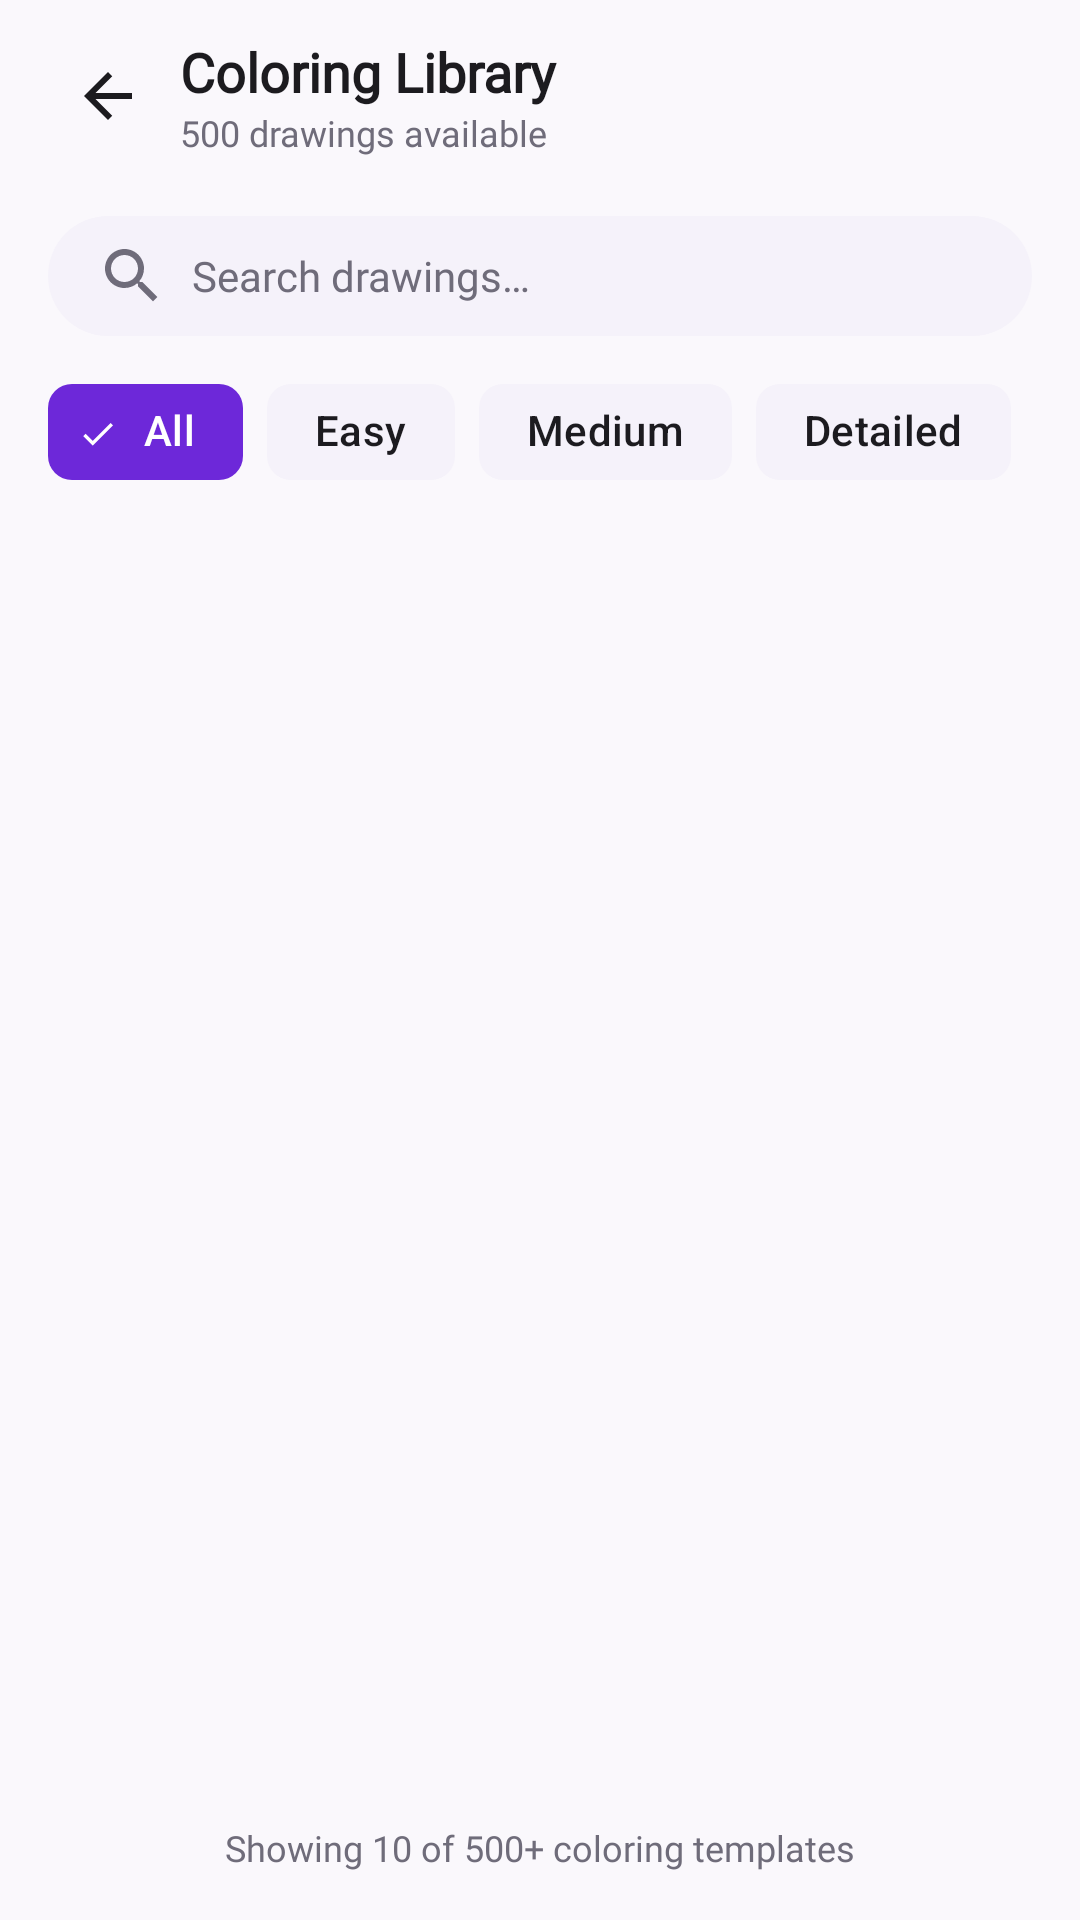

The Android layout XML behind this screen, and the referenced resources:
<!-- AndroidManifest.xml: application theme Theme.ColorCraft -->
<!-- res/layout/activity_library.xml -->
<?xml version="1.0" encoding="utf-8"?>
<androidx.constraintlayout.widget.ConstraintLayout xmlns:android="http://schemas.android.com/apk/res/android"
    xmlns:app="http://schemas.android.com/apk/res-auto"
    xmlns:tools="http://schemas.android.com/tools"
    android:layout_width="match_parent"
    android:layout_height="match_parent"
    android:background="@color/color_background">

    <com.google.android.material.appbar.AppBarLayout
        android:id="@+id/app_bar_layout"
        android:layout_width="match_parent"
        android:layout_height="wrap_content"
        android:background="@color/color_background"
        app:elevation="0dp"
        app:layout_constraintEnd_toEndOf="parent"
        app:layout_constraintStart_toStartOf="parent"
        app:layout_constraintTop_toTopOf="parent">

        <com.google.android.material.appbar.MaterialToolbar
            android:id="@+id/toolbar"
            android:layout_width="match_parent"
            android:layout_height="wrap_content"
            android:minHeight="?attr/actionBarSize"
            app:contentInsetStart="@dimen/spacing_md"
            app:contentInsetEnd="@dimen/spacing_md">

            <LinearLayout
                android:id="@+id/toolbar_start_group"
                android:layout_width="wrap_content"
                android:layout_height="wrap_content"
                android:layout_gravity="start|center_vertical"
                android:gravity="center_vertical"
                android:orientation="horizontal">

                <ImageView
                    android:id="@+id/back_button"
                    android:layout_width="40dp"
                    android:layout_height="40dp"
                    android:background="?attr/selectableItemBackgroundBorderless"
                    android:clickable="true"
                    android:contentDescription="@string/cd_back"
                    android:focusable="true"
                    android:padding="8dp"
                    android:src="@drawable/ic_arrow_back" />

                <LinearLayout
                    android:layout_width="wrap_content"
                    android:layout_height="wrap_content"
                    android:layout_marginStart="@dimen/spacing_xs"
                    android:orientation="vertical">

                    <TextView
                        android:id="@+id/library_title_text"
                        android:layout_width="wrap_content"
                        android:layout_height="wrap_content"
                        android:fontFamily="@font/poppins"
                        android:text="@string/coloring_library_title"
                        android:textColor="@color/color_text_primary"
                        android:textSize="18sp"
                        android:textStyle="bold" />

                    <TextView
                        android:id="@+id/library_subtitle_text"
                        android:layout_width="wrap_content"
                        android:layout_height="wrap_content"
                        android:fontFamily="@font/inter"
                        android:text="@string/library_subtitle"
                        android:textColor="@color/color_text_secondary"
                        android:textSize="12sp" />
                </LinearLayout>
            </LinearLayout>

        </com.google.android.material.appbar.MaterialToolbar>

    </com.google.android.material.appbar.AppBarLayout>

    <EditText
        android:id="@+id/search_input"
        android:layout_width="0dp"
        android:layout_height="wrap_content"
        android:layout_marginStart="@dimen/spacing_md"
        android:layout_marginTop="@dimen/spacing_sm"
        android:layout_marginEnd="@dimen/spacing_md"
        android:background="@drawable/bg_pill_pale"
        android:drawablePadding="@dimen/spacing_sm"
        android:drawableStart="@drawable/ic_search"
        android:fontFamily="@font/inter"
        android:hint="@string/search_drawings_hint"
        android:imeOptions="actionSearch"
        android:inputType="text"
        android:maxLines="1"
        android:paddingStart="@dimen/spacing_md"
        android:paddingTop="@dimen/spacing_sm"
        android:paddingEnd="@dimen/spacing_md"
        android:paddingBottom="@dimen/spacing_sm"
        android:textColor="@color/color_text_primary"
        android:textColorHint="@color/color_text_secondary"
        android:textSize="14sp"
        app:layout_constraintEnd_toEndOf="parent"
        app:layout_constraintStart_toStartOf="parent"
        app:layout_constraintTop_toBottomOf="@id/app_bar_layout" />

    <com.google.android.material.chip.ChipGroup
        android:id="@+id/difficulty_filter_group"
        android:layout_width="0dp"
        android:layout_height="wrap_content"
        android:layout_marginStart="@dimen/spacing_md"
        android:layout_marginTop="@dimen/spacing_sm"
        android:layout_marginEnd="@dimen/spacing_md"
        app:layout_constraintEnd_toEndOf="parent"
        app:layout_constraintStart_toStartOf="parent"
        app:layout_constraintTop_toBottomOf="@id/search_input"
        app:singleLine="true"
        app:singleSelection="true">

        <com.google.android.material.chip.Chip
            android:id="@+id/chip_all"
            style="@style/Widget.Material3.Chip.Filter"
            android:layout_width="wrap_content"
            android:layout_height="wrap_content"
            android:checked="true"
            app:checkedIconTint="@color/color_white"
            android:fontFamily="@font/inter"
            android:text="@string/filter_all"
            android:textColor="@color/selector_chip_text"
            app:chipBackgroundColor="@color/selector_chip_background"
            app:chipStrokeWidth="0dp" />

        <com.google.android.material.chip.Chip
            android:id="@+id/chip_easy"
            style="@style/Widget.Material3.Chip.Filter"
            android:layout_width="wrap_content"
            android:layout_height="wrap_content"
            android:fontFamily="@font/inter"
            android:text="@string/filter_easy"
            app:checkedIconTint="@color/color_white"
            android:textColor="@color/selector_chip_text"
            app:chipBackgroundColor="@color/selector_chip_background"
            app:chipStrokeWidth="0dp" />

        <com.google.android.material.chip.Chip
            android:id="@+id/chip_medium"
            style="@style/Widget.Material3.Chip.Filter"
            android:layout_width="wrap_content"
            android:layout_height="wrap_content"
            android:fontFamily="@font/inter"
            app:checkedIconTint="@color/color_white"
            android:text="@string/filter_medium"
            android:textColor="@color/selector_chip_text"
            app:chipBackgroundColor="@color/selector_chip_background"
            app:chipStrokeWidth="0dp" />

        <com.google.android.material.chip.Chip
            android:id="@+id/chip_detailed"
            style="@style/Widget.Material3.Chip.Filter"
            android:layout_width="wrap_content"
            android:layout_height="wrap_content"
            android:fontFamily="@font/inter"
            app:checkedIconTint="@color/color_white"
            android:text="@string/filter_detailed"
            android:textColor="@color/selector_chip_text"
            app:chipBackgroundColor="@color/selector_chip_background"
            app:chipStrokeWidth="0dp" />

    </com.google.android.material.chip.ChipGroup>

    <androidx.recyclerview.widget.RecyclerView
        android:id="@+id/library_recycler_view"
        android:layout_width="0dp"
        android:layout_height="0dp"
        android:layout_marginTop="@dimen/spacing_sm"
        android:clipToPadding="false"
        android:paddingStart="@dimen/spacing_sm"
        android:paddingEnd="@dimen/spacing_sm"
        app:layoutManager="androidx.recyclerview.widget.GridLayoutManager"
        app:layout_constraintBottom_toTopOf="@id/result_count_text"
        app:layout_constraintEnd_toEndOf="parent"
        app:layout_constraintStart_toStartOf="parent"
        app:layout_constraintTop_toBottomOf="@id/difficulty_filter_group"
        app:spanCount="2"
        tools:itemCount="6"
        tools:listitem="@layout/item_coloring_page" />

    <TextView
        android:id="@+id/result_count_text"
        android:layout_width="wrap_content"
        android:layout_height="wrap_content"
        android:layout_marginBottom="@dimen/spacing_md"
        android:fontFamily="@font/inter"
        android:text="@string/library_result_count"
        android:textColor="@color/color_text_secondary"
        android:textSize="12sp"
        app:layout_constraintBottom_toBottomOf="parent"
        app:layout_constraintEnd_toEndOf="parent"
        app:layout_constraintStart_toStartOf="parent" />

</androidx.constraintlayout.widget.ConstraintLayout>
<!-- res/layout/item_coloring_page.xml (included above) -->
<?xml version="1.0" encoding="utf-8"?>
<com.google.android.material.card.MaterialCardView xmlns:android="http://schemas.android.com/apk/res/android"
    xmlns:app="http://schemas.android.com/apk/res-auto"
    xmlns:tools="http://schemas.android.com/tools"
    android:id="@+id/coloring_page_card"
    android:layout_width="match_parent"
    android:layout_height="wrap_content"
    android:layout_margin="@dimen/spacing_xs"
    android:clickable="true"
    android:focusable="true"
    app:cardCornerRadius="@dimen/corner_radius_medium"
    app:cardElevation="2dp">

    <androidx.constraintlayout.widget.ConstraintLayout
        android:layout_width="match_parent"
        android:layout_height="wrap_content"
        android:background="@color/color_surface"
        android:padding="@dimen/spacing_sm">

        <FrameLayout
            android:id="@+id/coloring_thumbnail_container"
            android:layout_width="0dp"
            android:layout_height="160dp"
            android:background="@drawable/bg_rounded_surface_alt"
            app:layout_constraintEnd_toEndOf="parent"
            app:layout_constraintStart_toStartOf="parent"
            app:layout_constraintTop_toTopOf="parent">

            <ImageView
                android:id="@+id/dashed_circle_image"
                android:layout_width="104dp"
                android:layout_height="104dp"
                android:layout_gravity="center"
                android:contentDescription="@null"
                android:src="@drawable/bg_dashed_circle" />

            <ImageView
                android:id="@+id/coloring_icon_image"
                android:layout_width="76dp"
                android:layout_height="76dp"
                android:layout_gravity="center"
                android:contentDescription="@null"
                android:src="@drawable/abstract_mandala"
                android:scaleType="centerInside" />

            <View
                android:id="@+id/thumbnail_accent_dot"
                android:layout_width="8dp"
                android:layout_height="8dp"
                android:layout_gravity="top|end"
                android:layout_marginTop="@dimen/spacing_sm"
                android:layout_marginEnd="@dimen/spacing_sm"
                android:background="@drawable/shape_circle_solid"
                android:backgroundTint="@color/color_secondary_start" />

        </FrameLayout>

        <TextView
            android:id="@+id/difficulty_label_text"
            android:layout_width="wrap_content"
            android:layout_height="wrap_content"
            android:layout_marginTop="@dimen/spacing_sm"
            android:background="@drawable/bg_pill_pale"
            android:fontFamily="@font/inter"
            android:paddingStart="@dimen/spacing_sm"
            android:paddingEnd="@dimen/spacing_sm"
            android:paddingTop="2dp"
            android:paddingBottom="2dp"
            android:textColor="@color/color_difficulty_easy"
            android:textSize="10sp"
            android:textStyle="bold"
            app:layout_constraintStart_toStartOf="parent"
            app:layout_constraintTop_toBottomOf="@id/coloring_thumbnail_container"
            tools:text="Easy" />

        <TextView
            android:id="@+id/coloring_title_text"
            android:layout_width="0dp"
            android:layout_height="wrap_content"
            android:layout_marginTop="@dimen/spacing_xs"
            android:layout_marginStart="@dimen/spacing_xs"
            android:fontFamily="@font/poppins"
            android:textColor="@color/color_text_primary"
            android:textSize="14sp"
            android:textStyle="bold"
            app:layout_constraintEnd_toEndOf="parent"
            app:layout_constraintStart_toStartOf="parent"
            app:layout_constraintTop_toBottomOf="@id/difficulty_label_text"
            tools:text="Cosmic Butterfly" />














    </androidx.constraintlayout.widget.ConstraintLayout>

</com.google.android.material.card.MaterialCardView>
<!-- resources referenced by this layout -->
<resources>
  <color name="color_background">#FAF8FC</color>
  <color name="color_difficulty_easy">#D97706</color>
  <color name="color_secondary_start">#F59E0B</color>
  <color name="color_surface">#FFFFFF</color>
  <color name="color_text_primary">#1C1B1F</color>
  <color name="color_text_secondary">#6F6C7A</color>
  <color name="color_white">#FFFFFF</color>
  <dimen name="corner_radius_medium">20dp</dimen>
  <dimen name="spacing_md">16dp</dimen>
  <dimen name="spacing_sm">8dp</dimen>
  <dimen name="spacing_xs">4dp</dimen>
  <!-- drawable bg_dashed_circle (drawable) -->
  <shape xmlns:android="http://schemas.android.com/apk/res/android"
      android:shape="oval">
      <stroke
          android:width="1.5dp"
          android:color="@color/color_primary_start"
          android:dashWidth="4dp"
          android:dashGap="3dp" />
  </shape>
  <!-- drawable bg_pill_pale (drawable) -->
  <shape xmlns:android="http://schemas.android.com/apk/res/android"
      android:shape="rectangle">
      <solid android:color="@color/color_surface_alt" />
      <corners android:radius="100dp" />
  </shape>
  <!-- drawable bg_rounded_surface_alt (drawable) -->
  <shape xmlns:android="http://schemas.android.com/apk/res/android"
      android:shape="rectangle">
      <solid android:color="@color/color_surface_alt" />
      <corners android:radius="@dimen/corner_radius_medium" />
  </shape>
  <!-- drawable ic_arrow_back (drawable) -->
  <vector xmlns:android="http://schemas.android.com/apk/res/android"
      android:width="24dp"
      android:height="24dp"
      android:viewportWidth="24"
      android:viewportHeight="24"
      android:tint="@color/color_text_primary">
      <path
          android:fillColor="@color/color_white"
          android:pathData="M20,11H7.83l5.59,-5.59L12,4l-8,8 8,8 1.41,-1.41L7.83,13H20v-2z" />
  </vector>
  <!-- drawable ic_search (drawable) -->
  <vector xmlns:android="http://schemas.android.com/apk/res/android"
      android:width="24dp"
      android:height="24dp"
      android:viewportWidth="24"
      android:viewportHeight="24"
      android:tint="@color/color_text_secondary">
      <path
          android:fillColor="@color/color_white"
          android:pathData="M15.5,14h-0.79l-0.28,-0.27C15.41,12.59 16,11.11 16,9.5 16,5.91 13.09,3 9.5,3S3,5.91 3,9.5 5.91,16 9.5,16c1.61,0 3.09,-0.59 4.23,-1.57l0.27,0.28v0.79l5,4.99L20.49,19l-4.99,-5zM9.5,14C7.01,14 5,11.99 5,9.5S7.01,5 9.5,5 14,7.01 14,9.5 11.99,14 9.5,14z" />
  </vector>
  <!-- drawable shape_circle_solid (drawable) -->
  <shape xmlns:android="http://schemas.android.com/apk/res/android"
      android:shape="oval">
      <solid android:color="@color/color_white" />
  </shape>
  <string name="cd_back">Back</string>
  <string name="coloring_library_title">Coloring Library</string>
  <string name="filter_all">All</string>
  <string name="filter_detailed">Detailed</string>
  <string name="filter_easy">Easy</string>
  <string name="filter_medium">Medium</string>
  <string name="library_result_count">Showing 10 of 500+ coloring templates</string>
  <string name="library_subtitle">500 drawings available</string>
  <string name="search_drawings_hint">Search drawings…</string>
  <style name="Theme.ColorCraft" parent="Base.Theme.ColorCraft" />
  <color name="color_primary_start">#6D28D9</color>
  <color name="color_surface_alt">#F5F2FA</color>
  <color name="color_error">#F43F5E</color>
</resources>
